Run: headless pygame with SDL's dummy video driver; simulated clock (each Clock.tick advances the game by its frame time, no real sleeping); random seed 0; keys injected as events and as key.get_pressed() state; no mouse input.
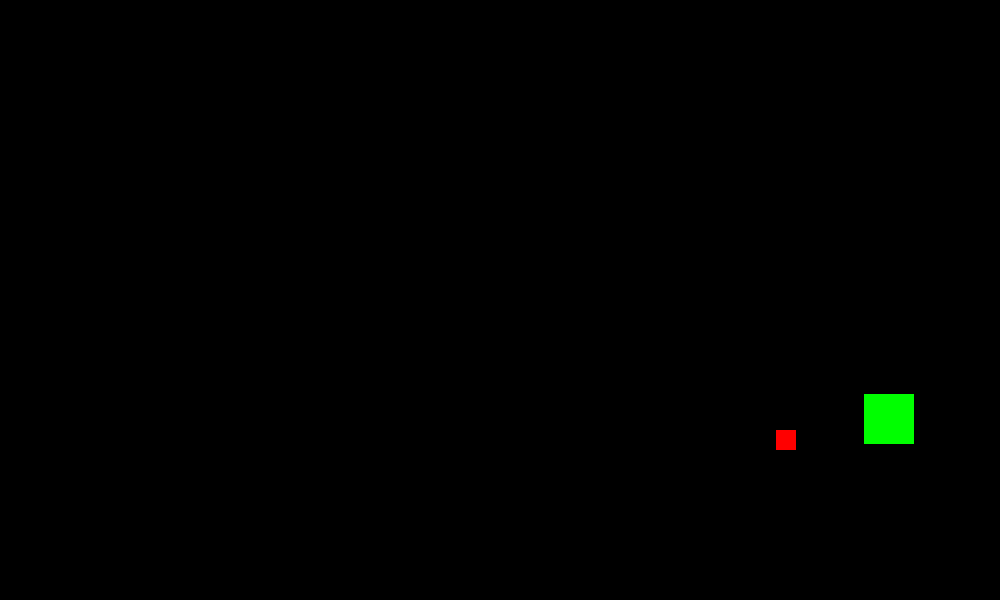
Frame 1 of 4 · flips 1–60 · no input
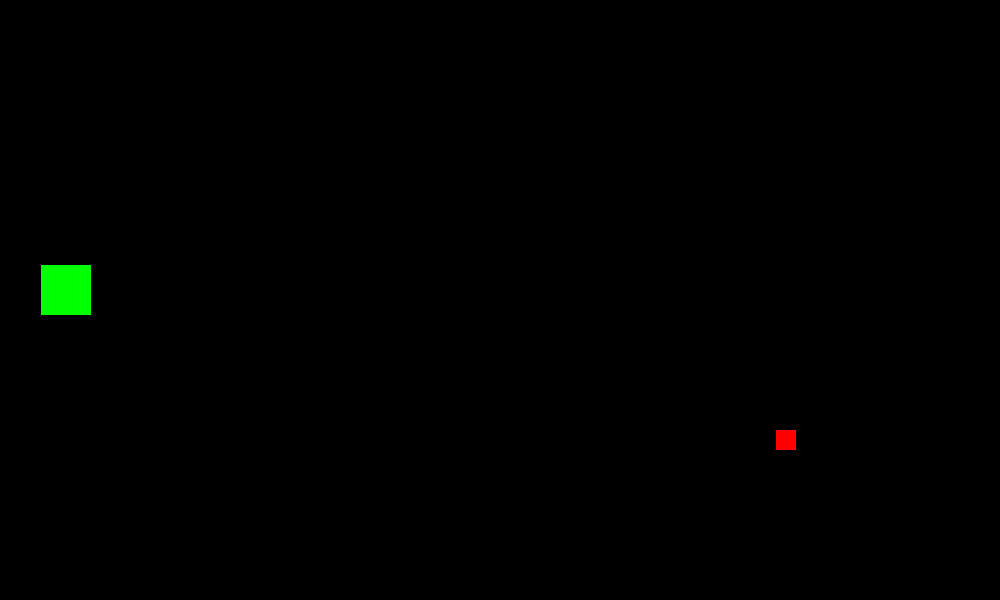
Frame 2 of 4 · flips 61–180 · tapped SPACE, RETURN · held RIGHT (→), D
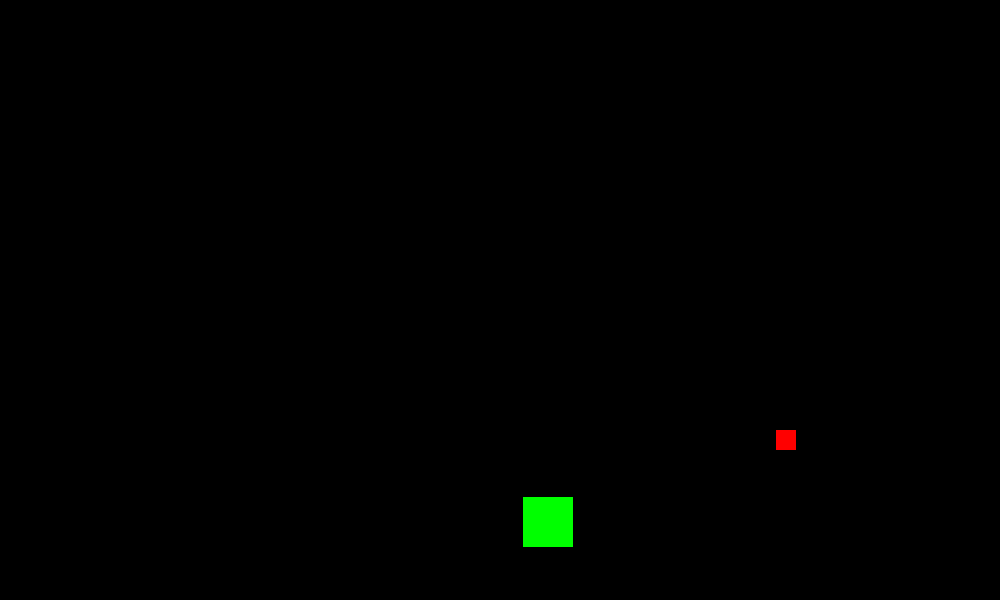
Frame 3 of 4 · flips 181–300 · held DOWN (↓), S
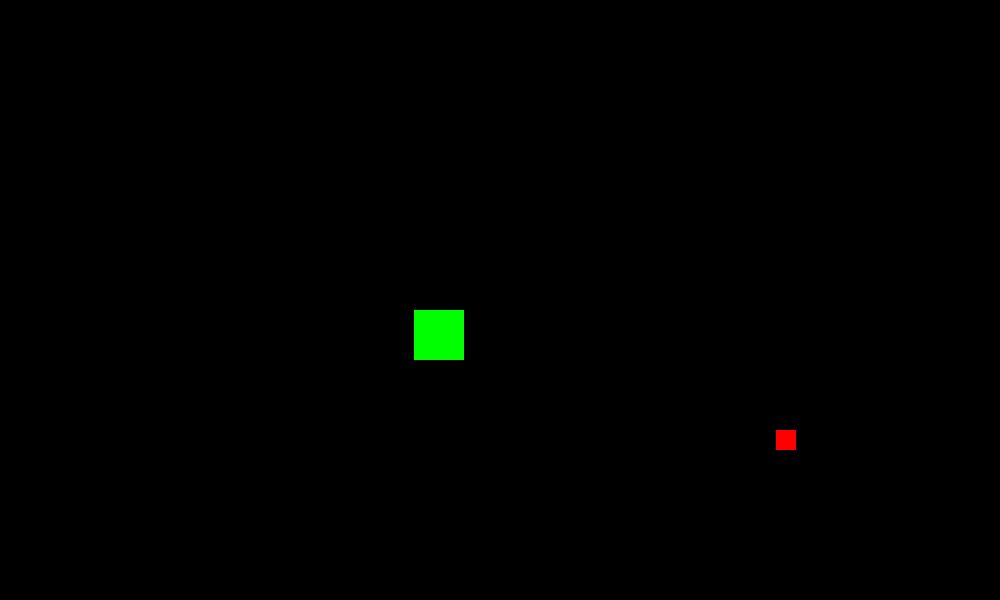
Frame 4 of 4 · flips 301–420 · held LEFT (←), A, UP (↑), W

The pygame program that drew these frames:

import pygame
import random

pygame.init()
screen = pygame.display.set_mode((1000, 600))
pygame.display.set_caption("SNAKE")

WHITE = (255, 255, 255)
BLACK = (0, 0, 0)
GREEN = (0, 255, 0)
RED = (255, 0, 0)
pos_x_snake_head = random.randint(0, 950)
pos_y_snake_head = random.randint(0, 550)
pos_x_food = random.randint(0, 980)
pos_y_food = random.randint(0, 580)
snake_head_size = 50
snake_body_size = 40

horizontal_barrier_top = pygame.Rect(0, -1, 1000, 1)
horizontal_barrier_bottom = pygame.Rect(0, 601, 1000, 1)
vertical_barrier_left = pygame.Rect(-1, 0, 1, 1000)
vertical_barrier_right = pygame.Rect(1001, 0, 1, 1000)
barriers = [horizontal_barrier_top, horizontal_barrier_bottom, vertical_barrier_left, vertical_barrier_right]

move_x = 0
move_y = 0

clock = pygame.time.Clock()
FPS = 5

snake_bodies_count = 0
snake_bodies_list = []

while True:
    snake_head = pygame.Rect(pos_x_snake_head, pos_y_snake_head, snake_head_size, snake_head_size)
    food = pygame.Rect(pos_x_food, pos_y_food, 20, 20)
    screen.fill(BLACK)
    pygame.draw.rect(screen, GREEN, snake_head)
    pygame.draw.rect(screen, RED, food)

    pygame.draw.rect(screen, WHITE, horizontal_barrier_top)
    pygame.draw.rect(screen, WHITE, horizontal_barrier_bottom)
    pygame.draw.rect(screen, WHITE, vertical_barrier_left)
    pygame.draw.rect(screen, WHITE, vertical_barrier_right)

    pygame.display.update()
    clock.tick(FPS)

    if snake_head.colliderect(food):
        pos_x_food = random.randint(0, 970)
        pos_y_food = random.randint(0, 570)
        snake_bodies_count += 1

    for i in range(snake_bodies_count):
        snake_body = pygame.Rect(pos_x_snake_head + i*35, pos_y_snake_head, snake_body_size, snake_body_size)
        snake_bodies_list.append(snake_body)

    for body in snake_bodies_list:
        pygame.draw.rect(screen, GREEN, body)
    pygame.display.update()

    for barrier in barriers:
        if snake_head.colliderect(barrier):
            pos_x_snake_head = random.randint(0, 935)
            pos_y_snake_head = random.randint(0, 535)
            move_x = 0
            move_y = 0
            snake_head_size = 50
            snake_bodies_count = 0
            snake_bodies_list = []

    for event in pygame.event.get():
        if event.type == pygame.QUIT:
            pygame.quit()
        if event.type == pygame.KEYDOWN:
            if event.key == pygame.K_LEFT:
                move_x = -20
                move_y = 0
            if event.key == pygame.K_RIGHT:
                move_x = 20
                move_y = 0
            if event.key == pygame.K_UP:
                move_x = 0
                move_y = -20
            if event.key == pygame.K_DOWN:
                move_x = 0
                move_y = 20

    pos_x_snake_head += move_x
    pos_y_snake_head += move_y
